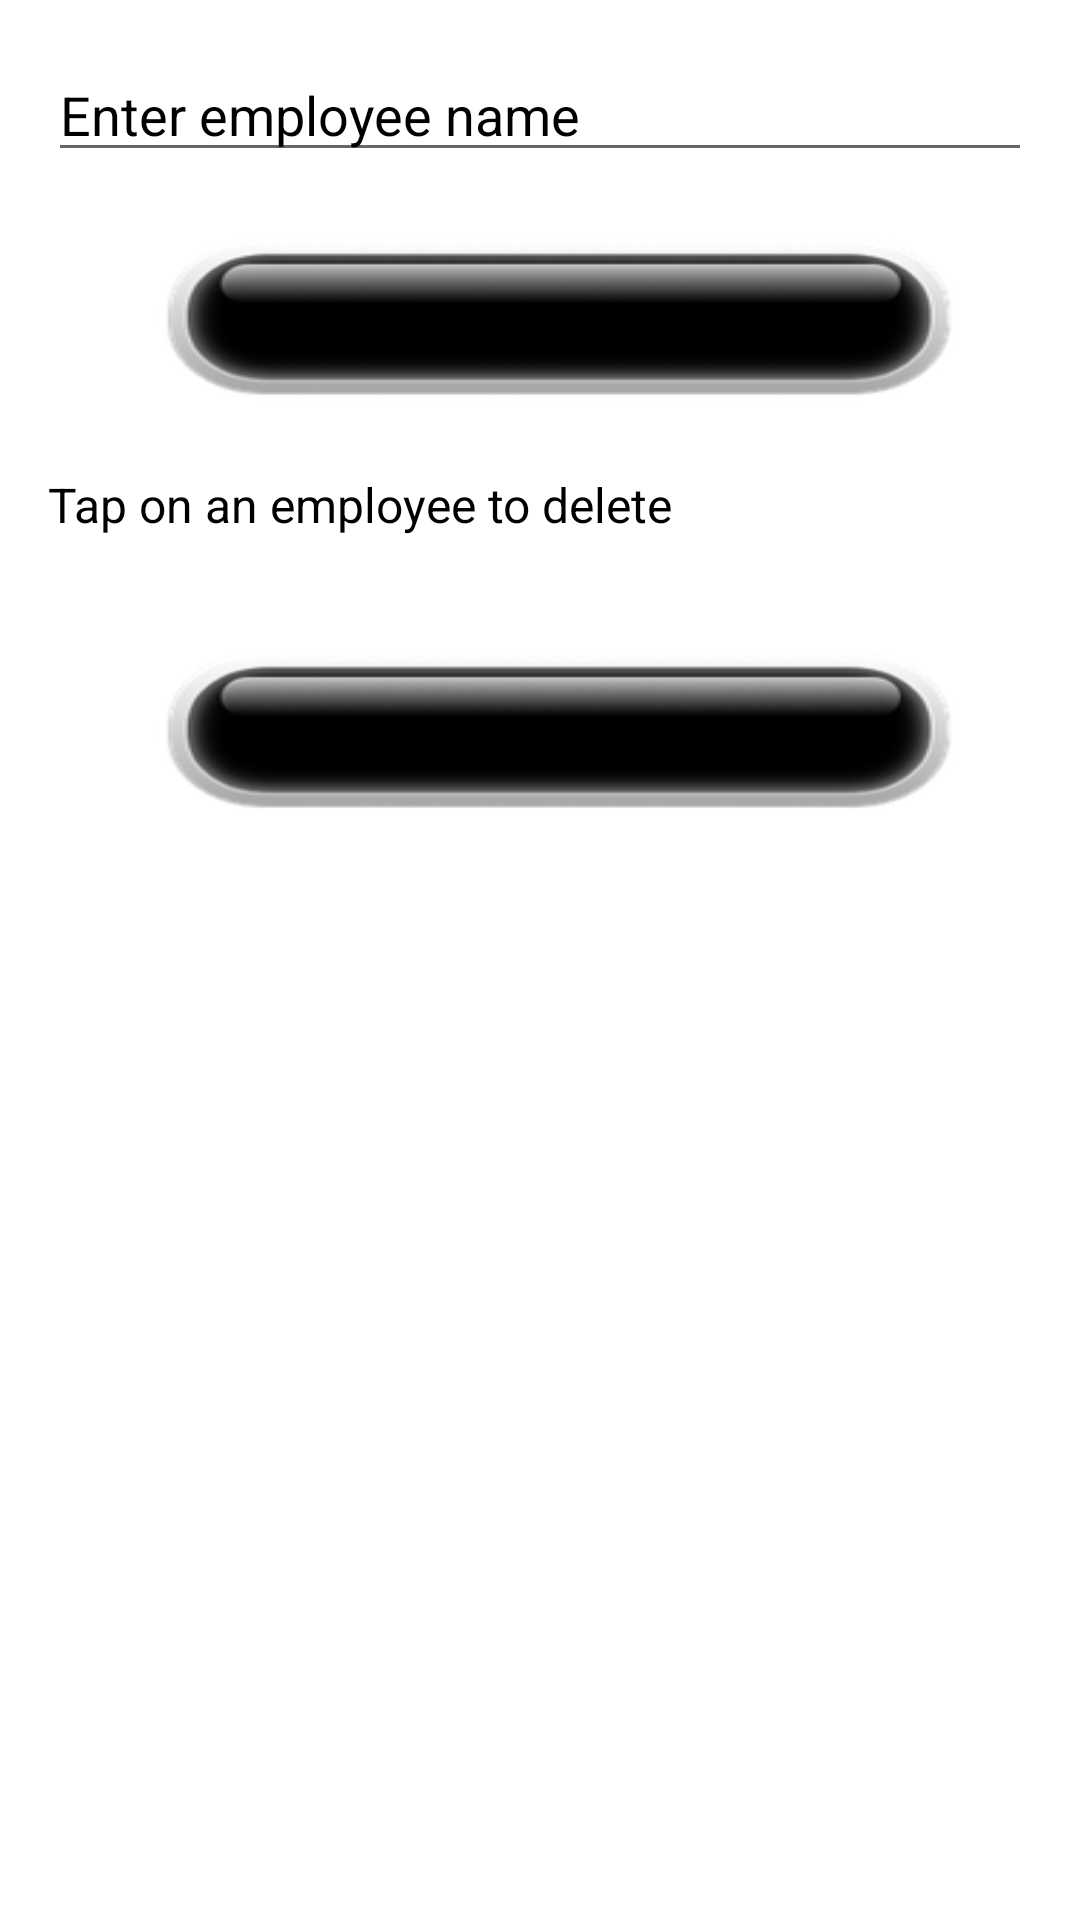

Write the Android layout XML for this screen, with the resource values it uses.
<!-- AndroidManifest.xml: application theme Theme.Renner -->
<!-- res/layout/activity_add_employee.xml -->
<ScrollView xmlns:android="http://schemas.android.com/apk/res/android"
	android:layout_width="match_parent"
	android:layout_height="match_parent"
	android:background="@drawable/bg">

	<LinearLayout
		android:layout_width="match_parent"
		android:layout_height="wrap_content"
		android:orientation="vertical"
		android:padding="16dp">

		<EditText
			android:id="@+id/input_employee_name"
			android:layout_width="match_parent"
			android:textColor="@color/black"
			android:textColorHint="@color/black"
			android:layout_height="wrap_content"
			android:hint="@string/employee_hint" />

		<androidx.appcompat.widget.AppCompatButton
			android:id="@+id/btn_add_employee"
			android:layout_width="330dp"
			android:layout_height="68dp"
			android:text="@string/add_employee"
			android:layout_gravity="center_horizontal"
			android:background="@drawable/button"
			android:layout_marginTop="16dp" />

		<TextView
			android:id="@+id/info_text"
			android:layout_width="wrap_content"
			android:layout_height="wrap_content"
			android:textColor="@color/black"
			android:text="@string/tap_to_delete_employee"
			android:textSize="16sp"
			android:layout_marginTop="16dp"/>

		<LinearLayout
			android:id="@+id/employee_layout"
			android:layout_width="match_parent"
			android:layout_height="wrap_content"
			android:orientation="vertical"
			android:layout_marginTop="16dp">
		</LinearLayout>

		<androidx.appcompat.widget.AppCompatButton
			android:id="@+id/btn_back"
			android:layout_width="330dp"
			android:layout_height="68dp"
			android:text="@string/back"
			android:layout_gravity="center_horizontal"
			android:background="@drawable/button"
			android:layout_marginTop="16dp"/>

	</LinearLayout>
</ScrollView>
<!-- resources referenced by this layout -->
<resources>
  <!-- drawable button: png bitmap (drawable, 12100 bytes) -->
  <string name="add_employee">Add Employee</string>
  <string name="back">Back</string>
  <string name="employee_hint">Enter employee name</string>
  <string name="tap_to_delete_employee">Tap on an employee to delete</string>
  <style name="Theme.Renner" parent="Theme.MaterialComponents.DayNight.NoActionBar">
          
          <item name="colorPrimary">@color/purple_500</item>
          <item name="colorPrimaryVariant">@color/purple_700</item>
          <item name="colorOnPrimary">@color/white</item>
          
          <item name="colorSecondary">@color/teal_200</item>
          <item name="colorSecondaryVariant">@color/teal_700</item>
          <item name="colorOnSecondary">@color/black</item>
          
          <item name="android:statusBarColor">?attr/colorPrimaryVariant</item>
          
      </style>
  <!-- not gathered from this repository: default colours our renderer supplied (Android Studio template values) -->
  <color name="purple_500">#FF6200EE</color>
  <color name="purple_700">#FF3700B3</color>
  <color name="teal_200">#FF03DAC5</color>
  <color name="teal_700">#FF018786</color>
  <color name="black">#FF000000</color>
  <color name="white">#FFFFFFFF</color>
</resources>
